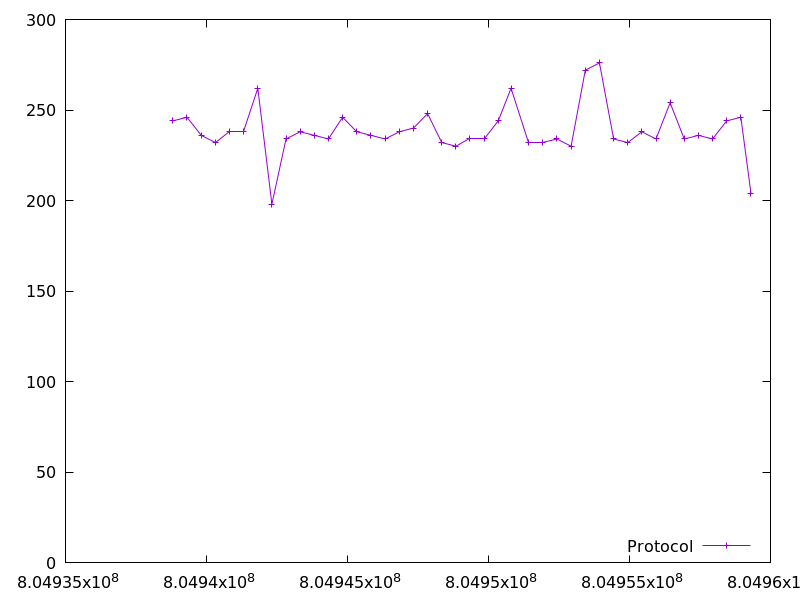

The file beside this chart, header and first rows:
804938806.212852, 244.0
804939310, 246.0
804939814, 236.0
804940316, 232.0
804940818, 238.0
804941319, 238.0
804941819, 262.0
804942320, 198.0
804942820, 234.0
804943322, 238.0
804943823, 236.0
804944324, 234.0
804944826, 246.0
804945328, 238.0
804945831, 236.0
804946335, 234.0
804946837, 238.0
804947337, 240.0
804947841, 248.0
804948343, 232.0
804948843, 230.0
804949344, 234.0
804949845, 234.0
804950348, 244.0
804950800, 262.0
804951425, 232.0
804951926, 232.0
804952427, 234.0
804952930, 230.0
804953434, 272.0
804953936, 276.0
804954439, 234.0
804954940, 232.0
804955440, 238.0
804955941, 234.0
804956442, 254.0
804956942, 234.0
804957445, 236.0
804957946, 234.0
804958449, 244.0
804958951, 246.0
804959309, 204.0
